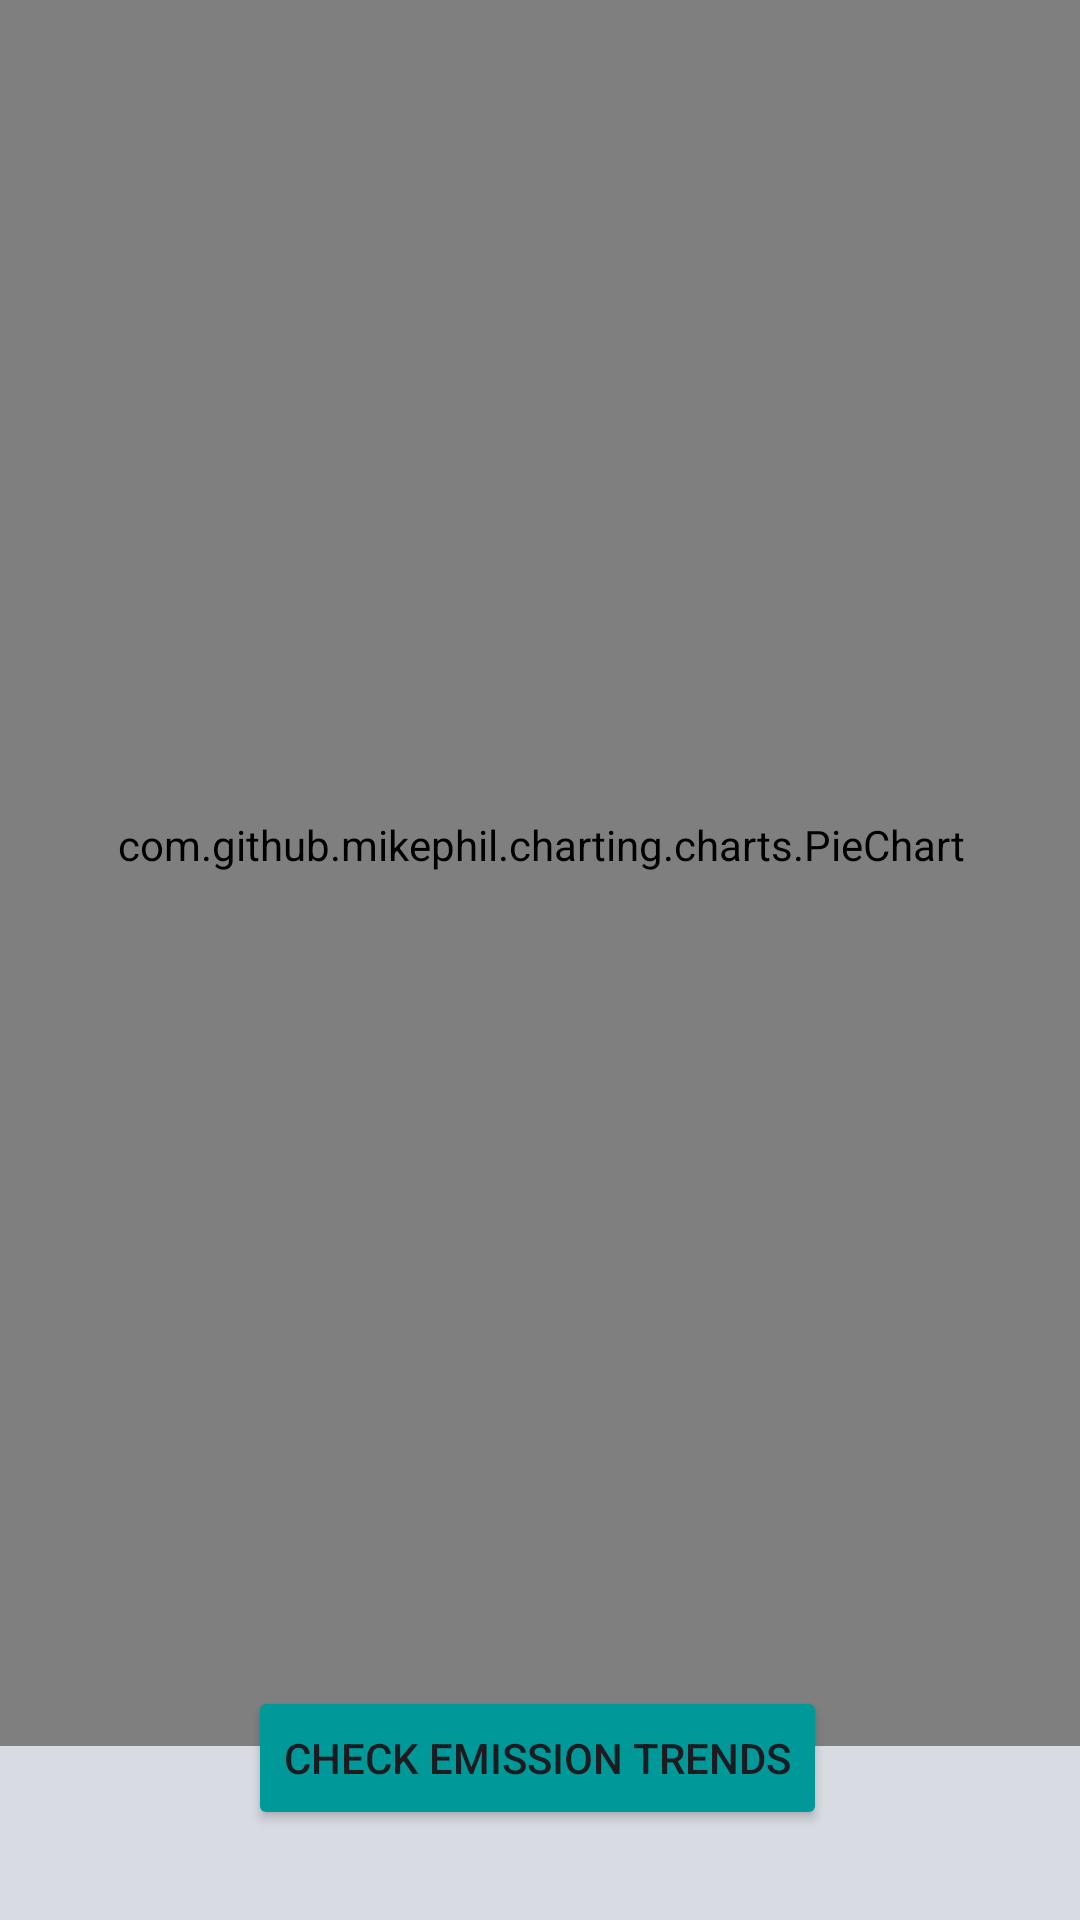

Reconstruct the res/layout file that produces this screen, plus the resources it refers to.
<!-- AndroidManifest.xml: application theme Theme.PlantezeApp -->
<!-- res/layout/activity_eco_gauge_breakdown.xml -->
<?xml version="1.0" encoding="utf-8"?>
<androidx.constraintlayout.widget.ConstraintLayout xmlns:android="http://schemas.android.com/apk/res/android"
    xmlns:app="http://schemas.android.com/apk/res-auto"
    xmlns:tools="http://schemas.android.com/tools"
    android:id="@+id/main"
    android:layout_width="match_parent"
    android:layout_height="match_parent"
    android:background="#d8dbe2"
    tools:context=".Track.ecoGaugeBreakdown">

    <TextView
        android:id="@+id/pieChartTitle"
        android:layout_width="410dp"
        android:layout_height="69dp"
        android:layout_marginTop="8dp"
        android:gravity="center"
        android:text="Your totla emission from date1 to date 2 is 100 kg."
        android:textColor="@color/grey"
        android:textStyle="bold"
        android:textSize="16dp"
        app:layout_constraintEnd_toEndOf="parent"
        app:layout_constraintHorizontal_bias="0.514"
        app:layout_constraintStart_toStartOf="parent"
        app:layout_constraintTop_toTopOf="parent" />

    <com.github.mikephil.charting.charts.PieChart
        android:id="@+id/pieChart"
        android:layout_width="363dp"
        android:layout_height="601dp"
        app:layout_constraintBottom_toTopOf="@+id/toAvgPage"
        app:layout_constraintEnd_toEndOf="parent"
        app:layout_constraintStart_toStartOf="parent"
        app:layout_constraintTop_toTopOf="parent" />

    <Button
        android:id="@+id/toAvgPage"
        android:layout_width="wrap_content"
        android:layout_height="wrap_content"
        android:backgroundTint="#009999"
        android:text="Check Emission Trends"
        app:layout_constraintBottom_toBottomOf="parent"
        app:layout_constraintEnd_toEndOf="parent"
        app:layout_constraintHorizontal_bias="0.496"
        app:layout_constraintStart_toStartOf="parent"
        app:layout_constraintTop_toBottomOf="@+id/pieChartTitle"
        app:layout_constraintVertical_bias="0.942" />

</androidx.constraintlayout.widget.ConstraintLayout>
<!-- resources referenced by this layout -->
<resources>
  <color name="grey">#373f51</color>
  <style name="Theme.PlantezeApp" parent="Base.Theme.PlantezeApp" />
  <style name="Base.Theme.PlantezeApp" parent="Theme.Material3.DayNight.NoActionBar">
          
          
      </style>
</resources>
